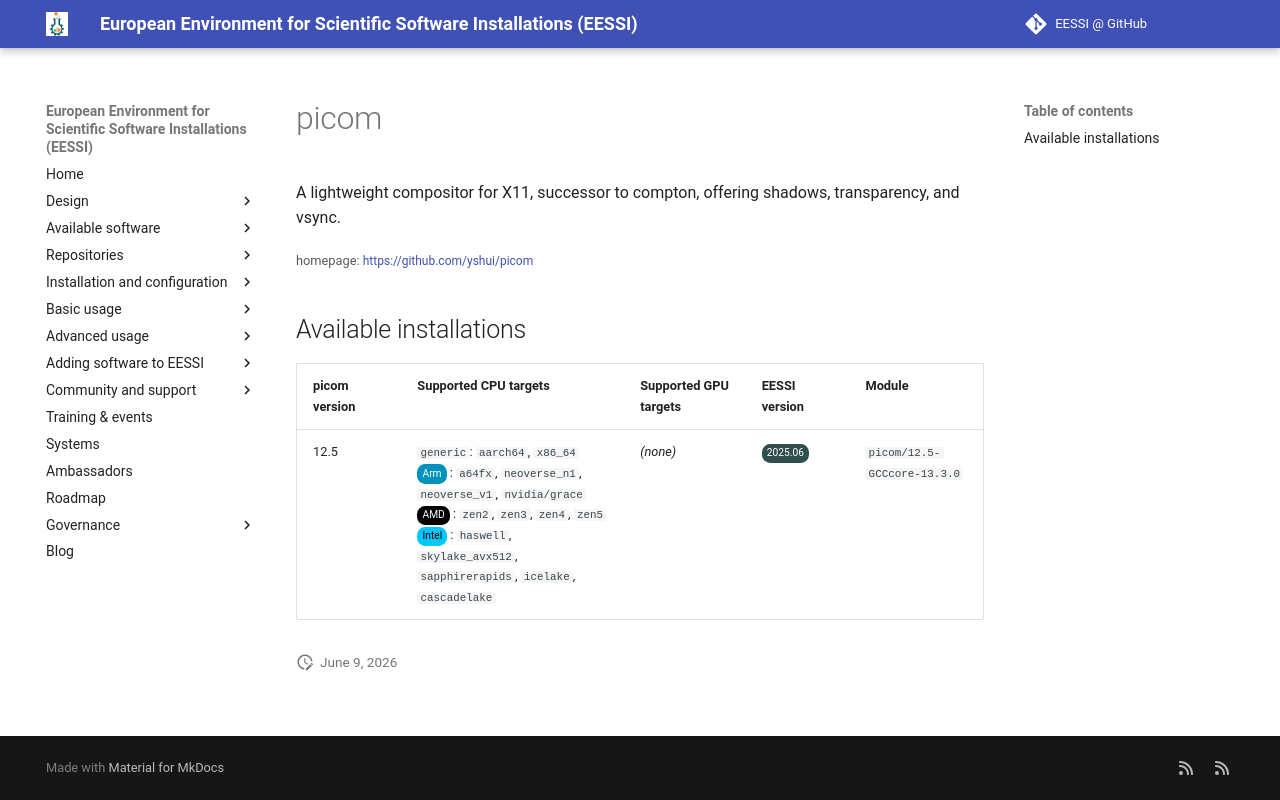

repository: EESSI/docs · page: available_software/detail/picom/index.html · generator: mkdocs

---
json_ld:
  '@context': https://schema.org
  '@type': SoftwareApplication
  applicationCategory: DeveloperApplication
  description: A lightweight compositor for X11, successor to compton, offering shadows,
    transparency, and vsync.
  license: Not confirmed
  name: picom
  offers:
    '@type': Offer
    price: 0
  operatingSystem: LINUX
  review:
    '@type': Review
    author:
      '@type': Organization
      name: EESSI
    reviewBody: Application has been successfully made available on all architectures
      supported by EESSI
    reviewRating:
      '@type': Rating
      ratingValue: 5
  softwareRequirements: See https://www.eessi.io/docs/ for how to make EESSI available
    on your system
  softwareVersion: '[''12.5'']'
  url: https://github.com/yshui/picom
---
# picom


A lightweight compositor for X11, successor to compton, offering shadows, transparency, and vsync.

<small>homepage: </small><span class="software-link">[https://github.com/yshui/picom](https://github.com/yshui/picom)</span>

## Available installations


|picom version|Supported CPU targets|Supported GPU targets|EESSI version|Module|
| --- | --- | --- | --- | --- |
|12.5|`generic`: `aarch64`, `x86_64`<br/><span class="software-cpu-arm">Arm</span>: `a64fx`, `neoverse_n1`, `neoverse_v1`, `nvidia/grace`<br/><span class="software-cpu-amd">AMD</span>: `zen2`, `zen3`, `zen4`, `zen5`<br/><span class="software-cpu-intel">Intel</span>: `haswell`, `skylake_avx512`, `sapphirerapids`, `icelake`, `cascadelake`<br/>|*(none)*|<span class="software-eessi-version-202506">2025.06</span>|`picom/12.5-GCCcore-13.3.0`|
